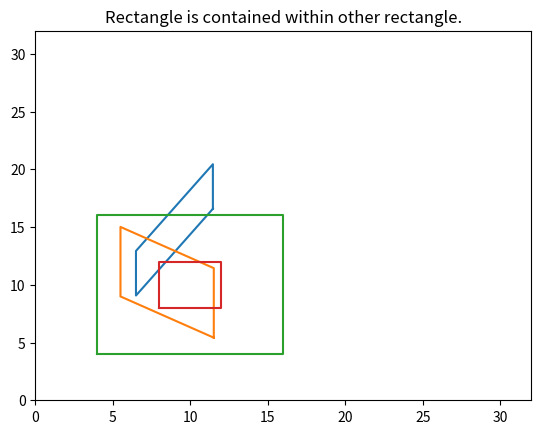

Write Python code to recreate this figure.
import random
import math
import matplotlib.pyplot as plt

# Rect(Tuple(int x,int y) p1 ,Tuple(int x,int y) p2,Tuple(int x,int y) p3,Tuple(int x,int y) p4)
# Rectangle class containing all the points for an individual rectangle.
class Rect:
    def __init__(self,p1,p2,p3,p4):
        self.p1=p1
        self.p2=p2
        self.p3=p3
        self.p4=p4

    # getLines()
    # Returns the lines of the rectangle.
    # p1 -> p3, p4 -> p2, p3 -> p4, p1 -> p2
    def getLines(self):
        return ((self.p1,self.p3),(self.p4,self.p2),(self.p3,self.p4),(self.p1,self.p2))

# ccw(p0,p1,p2): Int (-1,0,1)
#
def ccw(p0, p1, p2):
    dx1 = p1[0] - p0[0]
    dy1 = p1[1] - p0[1]
    dx2 = p2[0] - p0[0]
    dy2 = p2[1] - p0[1]
    if dx1 * dy2 > dy1 * dx2: return 1
    if dx1 * dy2 < dy1 * dx2: return -1
    return 0

# intersect(l1,l2): Int
# Determine if two lines intersect
def intersect(l1, l2):
    return (ccw(l1[0], l1[1], l2[0]) *
            ccw(l1[0], l1[1], l2[1]) <= 0 and
            ccw(l2[0], l2[1], l1[0]) *
            ccw(l2[0], l2[1], l1[1]) <= 0)


# rotate(Tuple (int x,int y) origin,Tuple (int x,int y) point,Float angle): int qx, int qy
# Rotates a point using a reference point, origin and angle to rotate by.
def rotate(origin,point,angle):

    # Split point, origin into x and y
    ox,oy=origin
    px,py=point

    # Rotate px and py by angle 'angle' with respect to ox and oy
    qx = ox + math.cos(angle) * (ox-ox)-math.sin(angle)*(py-oy)
    qy = oy + math.sin(angle) * (px-ox)+math.cos(angle)*(py-oy)

    return qx, qy


# genrect()
# Generates a random rectange.
def genrect():

    w=random.randint(5,10)
    h=random.randint(5,10)
    x=random.randint(0,8)
    y = random.randint(0,8)
    angle=random.randint(0,360)

    # Bottom Left Point
    p1 = [x,y]

    # Top Left Point
    p2 = [x,y+h]

    # Bottom Right Point
    p3 = [x+w,y]

    # Top Right Right Point
    p4 = [x+w,y+h]

    # Midpoint of rectangle
    a = (math.fabs((p1[0] + p3[0]) / 2), math.fabs((p2[1] + p4[1])) / 2)

    # Rotate each poing by 'angle', using a as a reference origin
    p1 = rotate(a,p1,angle)
    p2 = rotate(a,p2,angle)
    p3 = rotate(a,p3,angle)
    p4 = rotate(a,p4,angle)

    # Generate a new rectangle using the points and return it
    r = Rect(p1,p2,p3,p4)
    return r


# checkintersect(Rect r1,Rect r2)
# Get the number of times two rectangles intersect (if at all)
def checkintersect(r1,r2):
    intersects=0

    s1=r1.getLines()
    s2=r2.getLines()

    # Check that each side of both rectangles does not collide with another side
    # If it does, incremenent intersects.
    for i in range(len(s1)):
        for j in range (len(s2)):
            if intersect(s1[i],s2[j]) == True:
                intersects += 1

    return intersects


# checkcontains(Rect r1,Rect r2)
# Check if r1 is contained within r2 without making contact
# If this function returns an intersect of one, r1 is contained within r2.
def checkcontains(r1,r2):
    intersects=0
    s=r2.getLines()
    ln = ((r1.p1), (r1.p1[0], r1.p1[0] + 1000))

    # If an intersection is found, increment intersects
    for i in range(len(s)):
        if intersect(ln,s[i])==True:
            intersects+=1

    return intersects


# plotrects(Rect r1,Rect r2)
# Plots the rectangle on a matplot and calls checkintersect, checkcontains.
def plotrects(r1,r2):
    plt.plot([r1.p1[0], r1.p3[0], r1.p4[0], r1.p2[0],r1.p1[0]], [r1.p1[1], r1.p3[1], r1.p4[1], r1.p2[1],r1.p1[1]])
    plt.plot([r2.p1[0], r2.p3[0], r2.p4[0], r2.p2[0], r2.p1[0]], [r2.p1[1], r2.p3[1], r2.p4[1], r2.p2[1], r2.p1[1]])

    # If r1 is inside r2
    ctns = checkcontains(r1, r2)
    if ctns == 1:
        plt.title("Rectangle is contained within other rectangle.")

    # if r2 is inside r1
    else:
        ctns = checkcontains(r2, r1)
        if ctns == 1:
            plt.title("Rectangle is contained within other rectangle.")

    if ctns != 1:
        intr=checkintersect(r1,r2)
        if intr > 0:
            plt.title("Intersect Found! Intersects: "+str(intr))
        else:
            plt.title("No intersections found.")

    # Window Settings
    wsize = 640
    plt.axis([0,32,0,32])
    plt.grid()
    plt.show()

# Random Rectangle Demonstration
t1 = genrect()
t2 = genrect()
print(t1.p1,t1.p2,t1.p3,t1.p4)
print(t2.p1,t2.p2,t2.p3,t2.p4)
plotrects(t1,t2)

# Rectangles contained demonstration
t3=Rect((4,4),(16,4),(4,16),(16,16))
t4=Rect((8,8),(12,8),(8,12),(12,12))

plotrects(t3,t4)